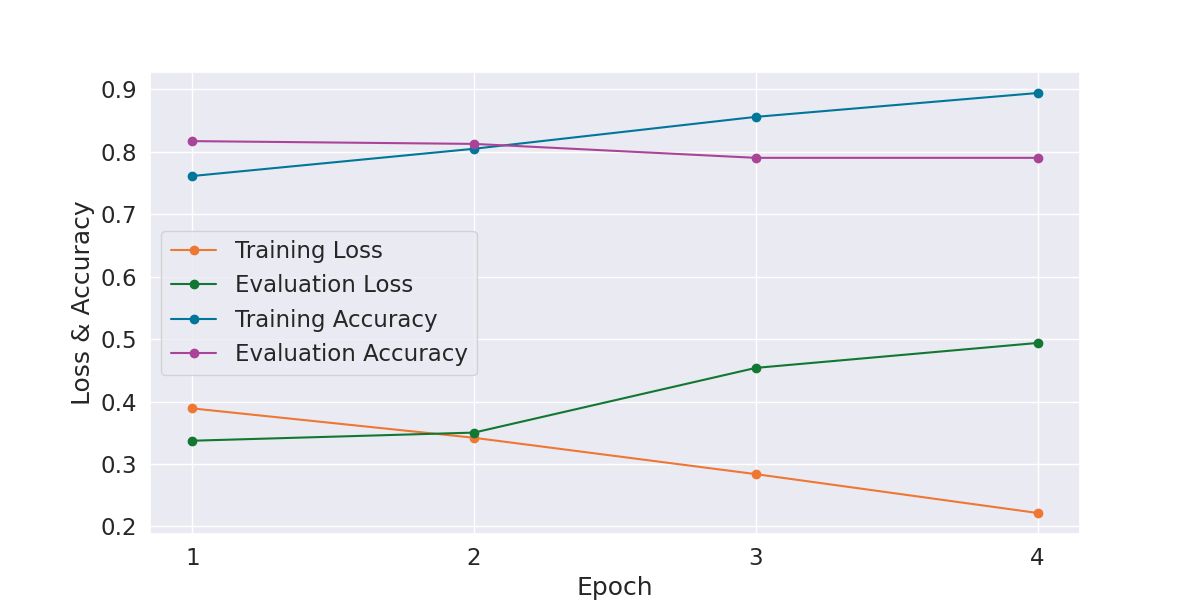

Values plotted in this chart, from the file beside it:
Epoch, Training Loss, Evaluation Loss, Training Accuracy, Evaluation Accuracy, Training Time, Evaluation Time
1, 0.389, 0.3372, 0.7611, 0.817, 0:02:25, 0:00:03
2, 0.3419, 0.3502, 0.8047, 0.8125, 0:02:23, 0:00:03
3, 0.2837, 0.4539, 0.8558, 0.7902, 0:02:23, 0:00:03
4, 0.2215, 0.4938, 0.894, 0.7902, 0:02:25, 0:00:03
